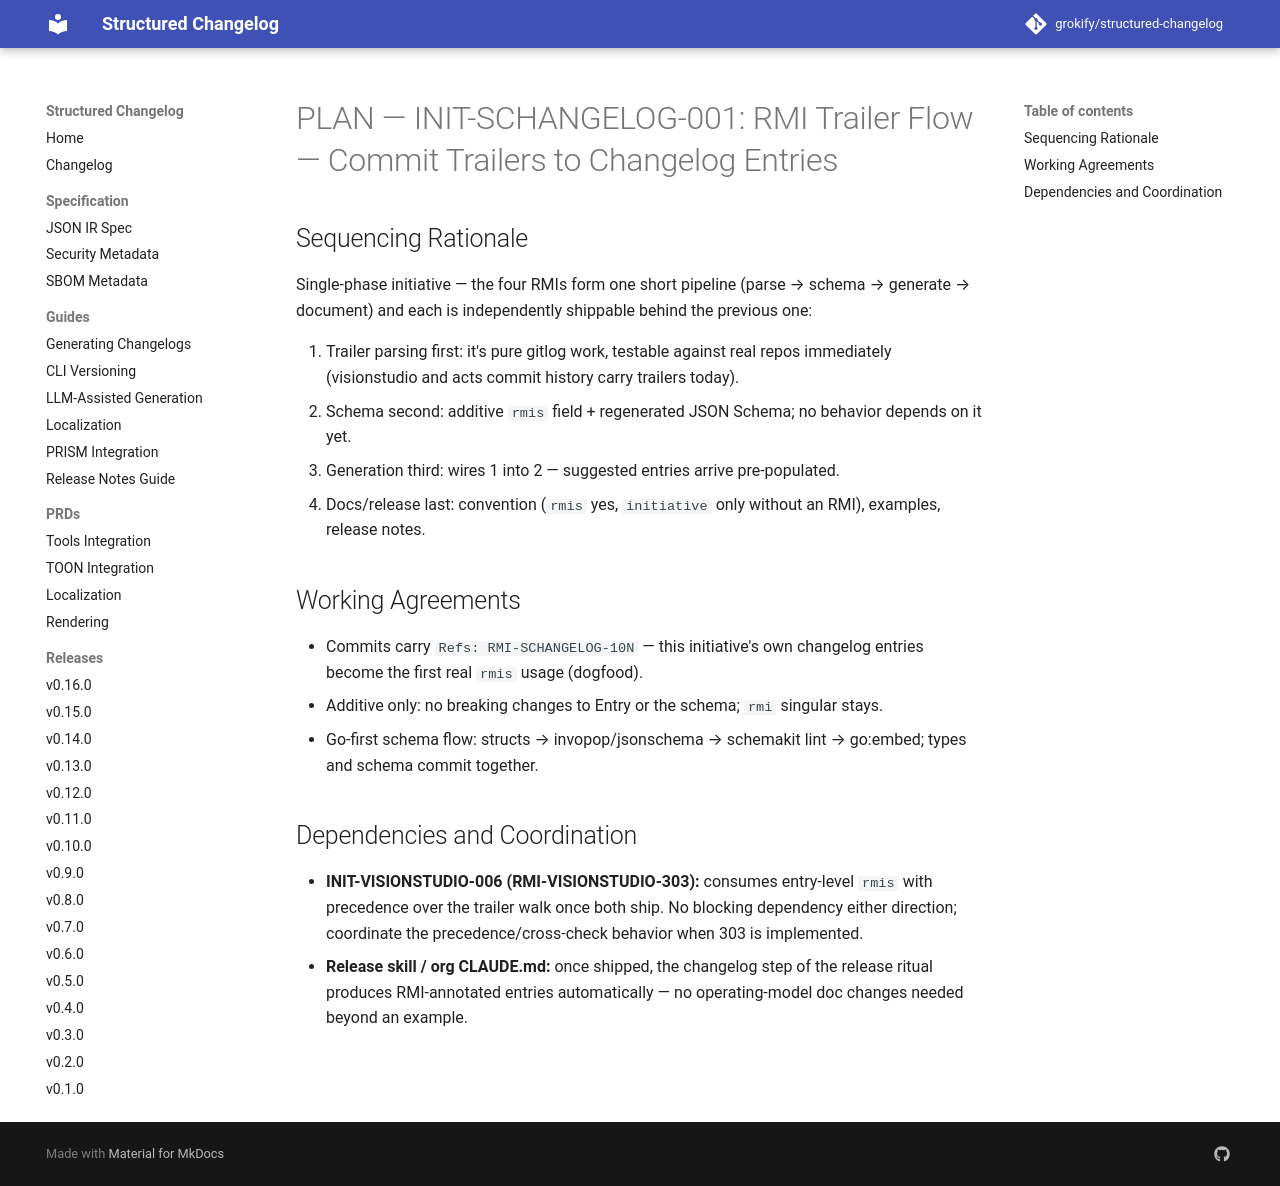

repository: grokify/structured-changelog · page: specs/initiatives/INIT-SCHANGELOG-001/PLAN/index.html · generator: mkdocs

# PLAN — INIT-SCHANGELOG-001: RMI Trailer Flow — Commit Trailers to Changelog Entries

## Sequencing Rationale

Single-phase initiative — the four RMIs form one short pipeline
(parse → schema → generate → document) and each is independently
shippable behind the previous one:

1. Trailer parsing first: it's pure gitlog work, testable against real
   repos immediately (visionstudio and acts commit history carry trailers
   today).
2. Schema second: additive `rmis` field + regenerated JSON Schema; no
   behavior depends on it yet.
3. Generation third: wires 1 into 2 — suggested entries arrive
   pre-populated.
4. Docs/release last: convention (`rmis` yes, `initiative` only without an
   RMI), examples, release notes.

## Working Agreements

- Commits carry `Refs: RMI-SCHANGELOG-10N` — this initiative's own
  changelog entries become the first real `rmis` usage (dogfood).
- Additive only: no breaking changes to Entry or the schema; `rmi`
  singular stays.
- Go-first schema flow: structs → invopop/jsonschema → schemakit lint →
  go:embed; types and schema commit together.

## Dependencies and Coordination

- **INIT-VISIONSTUDIO-006 (RMI-VISIONSTUDIO-303):** consumes entry-level
  `rmis` with precedence over the trailer walk once both ship. No blocking
  dependency either direction; coordinate the precedence/cross-check
  behavior when 303 is implemented.
- **Release skill / org CLAUDE.md:** once shipped, the changelog step of
  the release ritual produces RMI-annotated entries automatically — no
  operating-model doc changes needed beyond an example.
